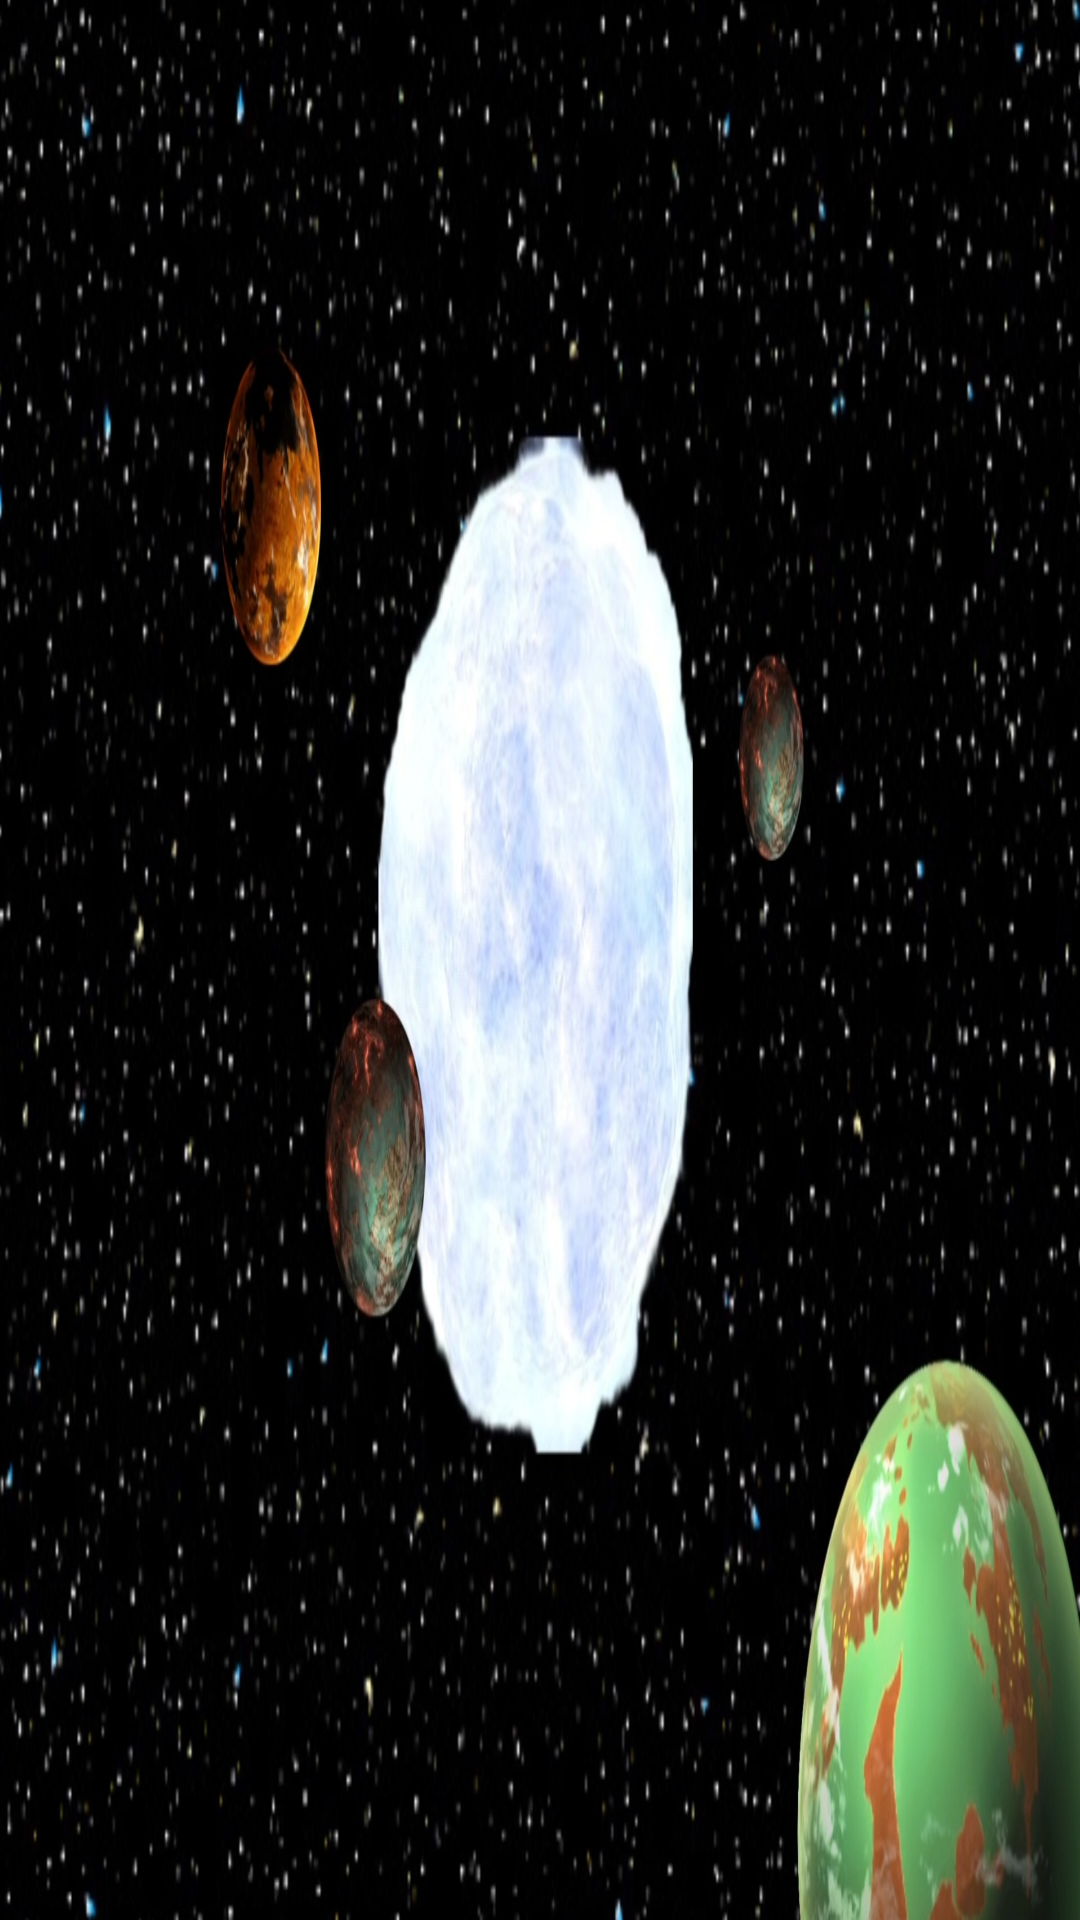

Android layout source for this screen:
<!-- AndroidManifest.xml: application theme Theme.GalaxyGame -->
<!-- res/layout/activity_sol_system12.xml -->
<?xml version="1.0" encoding="utf-8"?>
<androidx.constraintlayout.widget.ConstraintLayout xmlns:android="http://schemas.android.com/apk/res/android"
    xmlns:app="http://schemas.android.com/apk/res-auto"
    xmlns:tools="http://schemas.android.com/tools"
    android:layout_width="match_parent"
    android:layout_height="match_parent"
    android:background="@drawable/solsystemten"
    tools:context=".SolSystem12">

    <TextView
        android:id="@+id/solSystem12Planet1"
        android:layout_width="78dp"
        android:layout_height="68dp"
        app:layout_constraintBottom_toBottomOf="parent"
        app:layout_constraintEnd_toEndOf="parent"
        app:layout_constraintHorizontal_bias="0.22"
        app:layout_constraintStart_toStartOf="parent"
        app:layout_constraintTop_toTopOf="parent"
        app:layout_constraintVertical_bias="0.212" />

    <TextView
        android:id="@+id/solSystem12WarmPlanet1"
        android:layout_width="72dp"
        android:layout_height="61dp"
        app:layout_constraintBottom_toBottomOf="parent"
        app:layout_constraintEnd_toEndOf="parent"
        app:layout_constraintHorizontal_bias="0.336"
        app:layout_constraintStart_toStartOf="parent"
        app:layout_constraintTop_toTopOf="parent"
        app:layout_constraintVertical_bias="0.614" />

    <TextView
        android:id="@+id/solSystem12WarmPlanet2"
        android:layout_width="66dp"
        android:layout_height="57dp"
        app:layout_constraintBottom_toBottomOf="parent"
        app:layout_constraintEnd_toEndOf="parent"
        app:layout_constraintHorizontal_bias="0.741"
        app:layout_constraintStart_toStartOf="parent"
        app:layout_constraintTop_toTopOf="parent"
        app:layout_constraintVertical_bias="0.392" />

    <TextView
        android:id="@+id/solSystem12AcidPlanet"
        android:layout_width="133dp"
        android:layout_height="117dp"
        app:layout_constraintBottom_toBottomOf="parent"
        app:layout_constraintEnd_toEndOf="parent"
        app:layout_constraintHorizontal_bias="0.934"
        app:layout_constraintStart_toStartOf="parent"
        app:layout_constraintTop_toTopOf="parent"
        app:layout_constraintVertical_bias="1.0" />
</androidx.constraintlayout.widget.ConstraintLayout>
<!-- resources referenced by this layout -->
<resources>
  <!-- drawable solsystemten: jpg bitmap (drawable-v24, 326444 bytes) -->
  <style name="Theme.GalaxyGame" parent="Theme.MaterialComponents.DayNight.DarkActionBar">
          
          <item name="colorPrimary">@color/purple_500</item>
          <item name="colorPrimaryVariant">@color/purple_700</item>
          <item name="colorOnPrimary">@color/white</item>
          
          <item name="colorSecondary">@color/teal_200</item>
          <item name="colorSecondaryVariant">@color/teal_700</item>
          <item name="colorOnSecondary">@color/black</item>
          
          <item name="android:statusBarColor">?attr/colorPrimaryVariant</item>
          
      </style>
  <!-- not gathered from this repository: default colours our renderer supplied (Android Studio template values) -->
  <color name="purple_500">#FF6200EE</color>
  <color name="purple_700">#FF3700B3</color>
  <color name="teal_200">#FF03DAC5</color>
  <color name="teal_700">#FF018786</color>
  <color name="black">#FF000000</color>
  <color name="white">#FFFFFFFF</color>
</resources>
